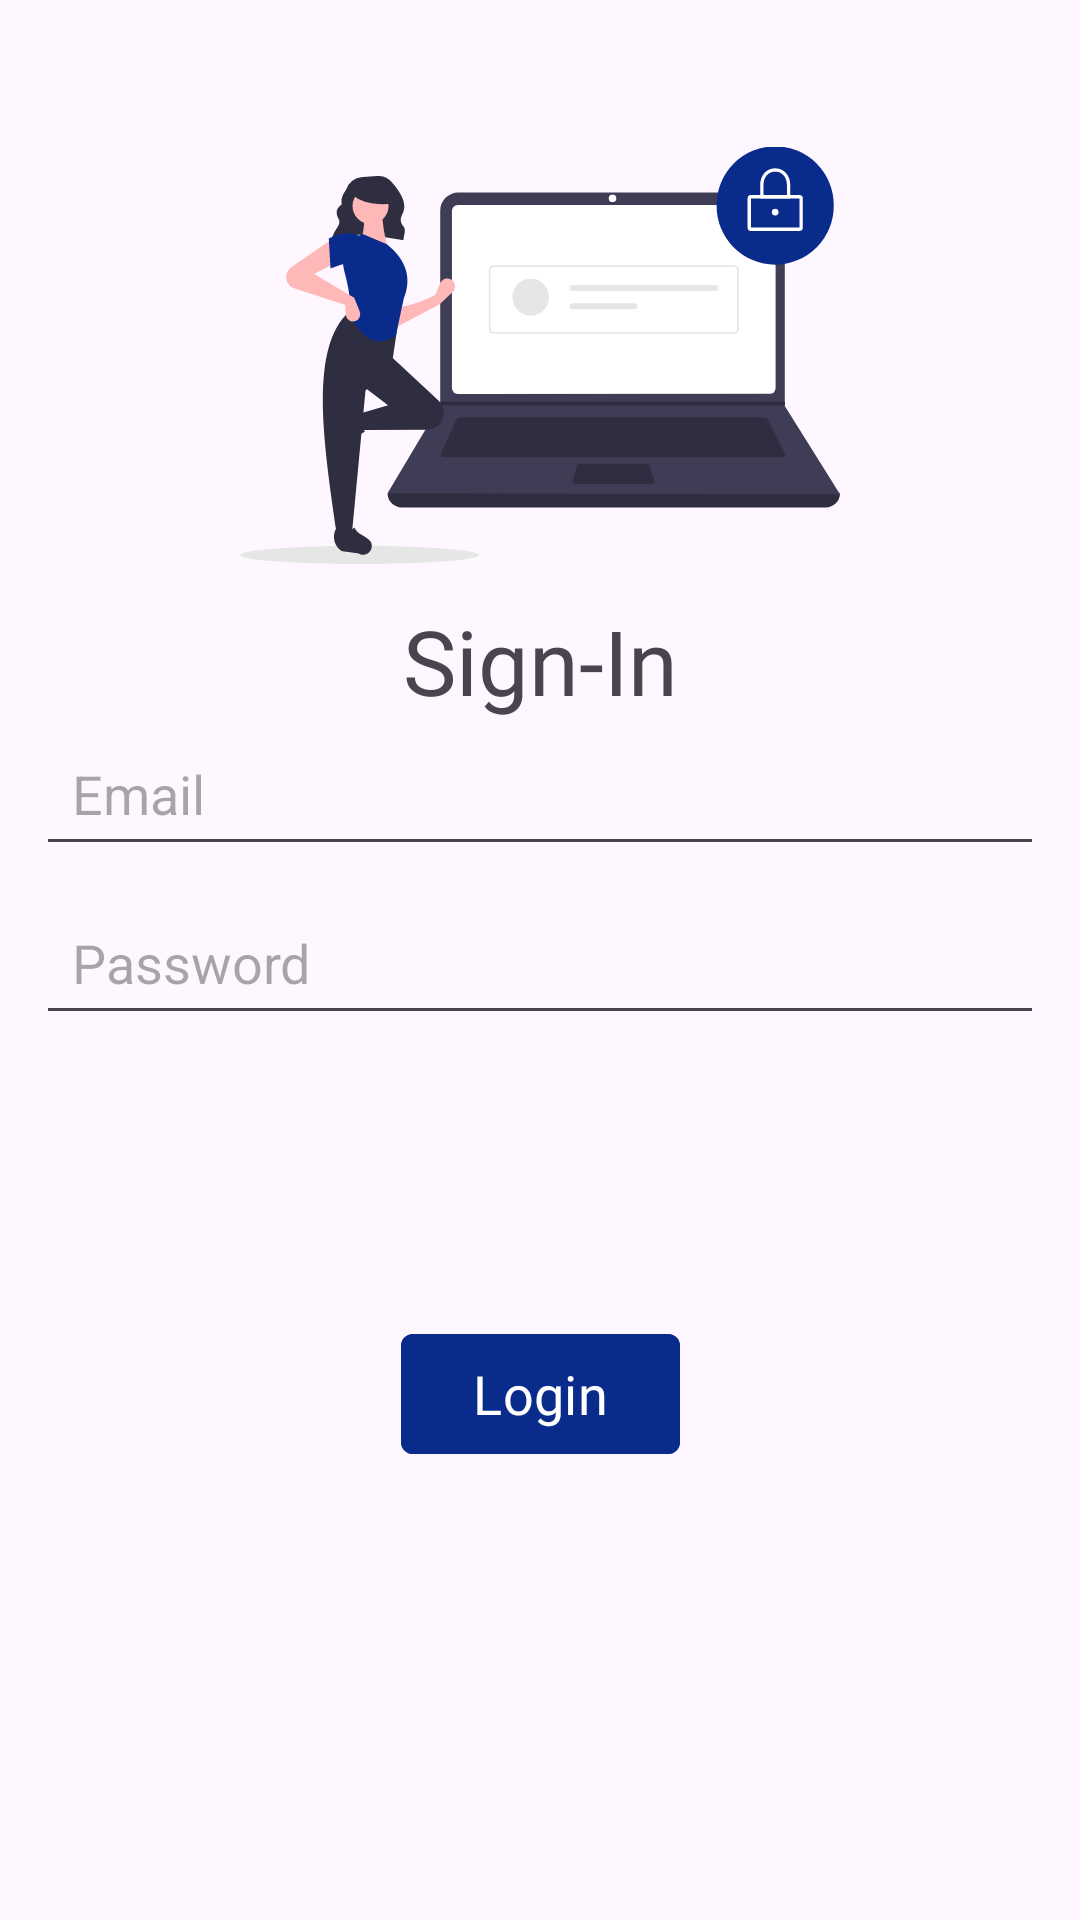

Layout XML and referenced resources for this Android screen:
<!-- AndroidManifest.xml: application theme Theme.MobileMasrTask -->
<!-- res/layout/activity_login.xml -->
<?xml version="1.0" encoding="utf-8"?>
<androidx.constraintlayout.widget.ConstraintLayout xmlns:android="http://schemas.android.com/apk/res/android"
    xmlns:app="http://schemas.android.com/apk/res-auto"
    xmlns:tools="http://schemas.android.com/tools"
    android:id="@+id/main"
    android:layout_width="match_parent"
    android:layout_height="match_parent"
    android:paddingVertical="12dp"
    tools:context=".auth.presentation.login.LoginActivity">

    <TextView
        android:id="@+id/textView"
        android:layout_width="match_parent"
        android:layout_height="wrap_content"
        android:drawablePadding="12dp"
        android:fontFamily="@font/righteous_regular"
        android:gravity="center_horizontal"
        android:text="@string/sign_in"
        android:textSize="30sp"
        app:drawableTopCompat="@drawable/secure_login"
        app:layout_constraintEnd_toEndOf="parent"
        app:layout_constraintStart_toStartOf="parent"
        app:layout_constraintTop_toTopOf="@+id/guideline" />

    <androidx.constraintlayout.widget.Guideline
        android:id="@+id/guideline"
        android:layout_width="wrap_content"
        android:layout_height="wrap_content"
        android:orientation="horizontal"
        app:layout_constraintGuide_percent="0.06" />

    <EditText
        android:id="@+id/etEmail"
        android:layout_width="match_parent"
        android:layout_height="wrap_content"
        android:layout_marginHorizontal="12dp"
        android:hint="@string/email"
        android:inputType="textEmailAddress"
        android:padding="12dp"
        app:layout_constraintEnd_toEndOf="parent"
        app:layout_constraintStart_toStartOf="parent"
        app:layout_constraintTop_toBottomOf="@+id/textView"
        tools:ignore="Autofill" />


    <EditText
        android:id="@+id/etPassword"
        android:layout_width="match_parent"
        android:layout_height="wrap_content"
        android:layout_marginHorizontal="12dp"
        android:layout_marginTop="8dp"
        android:hint="@string/password"
        android:inputType="textPassword"
        android:padding="12dp"
        app:layout_constraintEnd_toEndOf="parent"
        app:layout_constraintStart_toStartOf="parent"
        app:layout_constraintTop_toBottomOf="@+id/etEmail"
        tools:ignore="Autofill" />

    <com.google.android.material.button.MaterialButton
        android:id="@+id/btnLogin"
        android:layout_width="wrap_content"
        android:layout_height="wrap_content"
        android:layout_marginBottom="44dp"
        android:backgroundTint="@color/main_color_blue"
        android:fontFamily="@font/righteous_regular"
        android:text="@string/login"
        android:textSize="18sp"
        app:cornerRadius="4dp"
        app:layout_constraintBottom_toBottomOf="parent"
        app:layout_constraintEnd_toEndOf="parent"
        app:layout_constraintStart_toStartOf="parent"
        app:layout_constraintTop_toBottomOf="@+id/etPassword" />

    <com.google.android.material.progressindicator.CircularProgressIndicator
        android:id="@+id/progressBar"
        android:layout_width="wrap_content"
        android:layout_height="wrap_content"
        android:progress="50"
        android:visibility="gone"
        app:indicatorColor="@color/main_color_blue"
        android:indeterminate="true"
        tools:visibility="visible"
        app:trackColor="@color/main_color_orange"
        app:layout_constraintBottom_toBottomOf="parent"
        app:layout_constraintEnd_toEndOf="parent"
        app:layout_constraintStart_toStartOf="parent"
        app:layout_constraintTop_toBottomOf="@+id/btnLogin" />


</androidx.constraintlayout.widget.ConstraintLayout>
<!-- resources referenced by this layout -->
<resources>
  <color name="main_color_blue">#092b8c</color>
  <color name="main_color_orange">#f95203</color>
  <!-- drawable secure_login: vector/xml drawable (drawable, 5945 chars, omitted) -->
  <string name="email">Email</string>
  <string name="login">Login</string>
  <string name="password">Password</string>
  <string name="sign_in">Sign-In</string>
  <style name="Theme.MobileMasrTask" parent="Base.Theme.MobileMasrTask" />
  <style name="Base.Theme.MobileMasrTask" parent="Theme.Material3.DayNight.NoActionBar">
          
          
      </style>
</resources>
